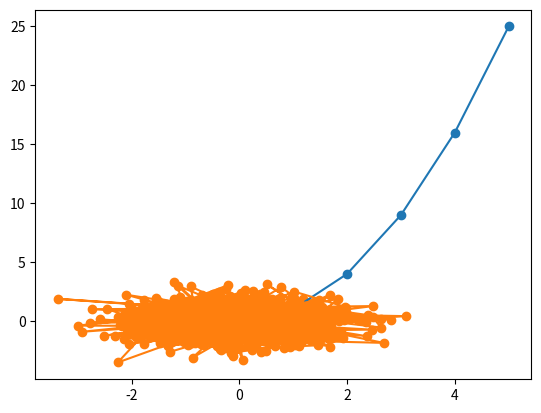

Reproduce this figure in Python.
import numpy as np
print(np.__version__)
my_arr = np.array([[10,20,30],[50,60,70]])
print(type(my_arr))
print(my_arr) 
print(my_arr[0][2])

my_list = [10,'hello',13]
print(my_list)

my_list1 = [[10,20,30],[20,30,40]]
print(my_list1[0][2])
print(np.sum(my_arr))

# 맷플롯립으로 그래프 그리기
import matplotlib.pyplot as plt
plt.plot([1,2,3,4,5],[1,4,9,16,25]) # x축,  y축 값을 파이썬 리스트로 전달
plt.show()
# 산점도
plt.scatter([1,2,3,4,5],[1,4,9,16,25]) 
plt.show()
# 산점도
x=np.random.randn(1000)
y=np.random.randn(1000)
plt.scatter(x,y)
plt.show()
plt.plot(x,y)
plt.show()